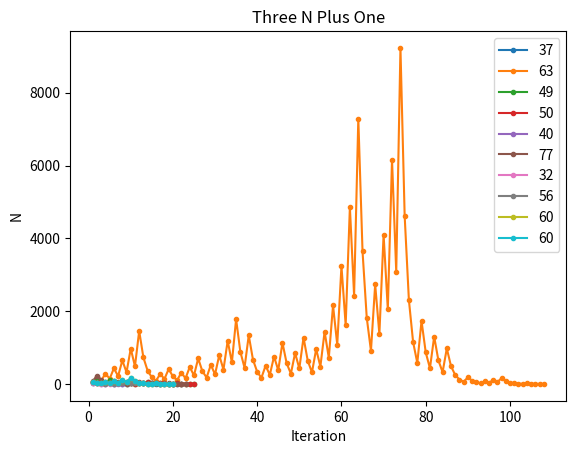

Reproduce this figure in Python.
import random

from matplotlib import pyplot as plt


def gen_func(x, y, prev_num=None):
    if prev_num != 1:
        if len(x) == 0:
            x += [1]
            num = random.randint(2, 100)
            y += [num]
        else:
            x += [len(x) + 1]
            num = 3 * prev_num + 1 if prev_num % 2 != 0 else prev_num // 2
            y += [num]
        gen_func(x, y, num)


for i in range(10):
    x, y = [], []
    gen_func(x, y)
    plt.plot(x, y, label=str(y[0]), marker='.')

plt.title('Three N Plus One')
plt.xlabel('Iteration')
plt.ylabel('N')
plt.legend()
# plt.savefig('PlotEx.png', format='png')
plt.show()
